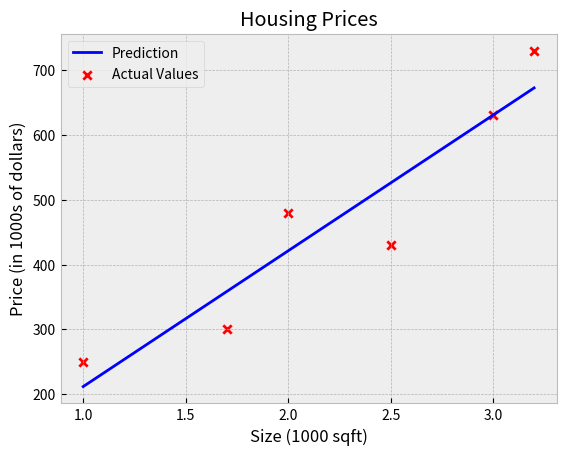

This chart was generated by the following Python code:
# Univariate Linear Regression(Housing Price Example)

from re import L
import numpy as np
import matplotlib.pyplot as plt
plt.style.use('bmh')
import copy, math

# Training example

x_train = np.array([1.0, 1.7, 2.0, 2.5, 3.0, 3.2]) #feature values
y_train = np.array([250, 300, 480, 430, 630, 730]) #targets


# i 번째 훈련 데이터
i=0
x_i = x_train[i] 
y_i = y_train[i]


# 모델 예측값(Prediction) 구하기

def compute_model_output(x,w,b):
    
    m = x.shape[0]
    f_xb = np.zeros(m)
    
    for i in range(m):
        f_xb[i] = w*x[i] + b
        
    return f_xb

# 비용함수

def compute_cost(x,y,w,b):
    
    m = x.shape[0]
    cost_sum = 0
    
    for i in range(m):
        f_wb = w*x[i] + b
        cost = (f_wb - y[i]) ** 2
        cost_sum += cost
    total_cost = (1/(2*m)) * cost_sum
    
    return total_cost

# Gradient(비용 함수의 한 점에서 편미분값 구하기)

def compute_gradient(x, y, w, b):
    m = x.shape[0]
    dj_dw = 0
    dj_db = 0
    
    for i in range(m):
        f_wb = w*x[i] + b
        dj_dw += (f_wb - y[i])*x[i]
        dj_db += (f_wb - y[i])
    
    return dj_dw, dj_db

# Descent(최적의 parameter 찾기)

def Gradient_Descent(x, y, w_in, b_in, alpha, num_iters, cost_function, gradient_function):
    
    w = copy.deepcopy(w_in)
    J_history = []
    P_history = []
    w = w_in
    b = b_in
    
    for i in range(num_iters):
        dj_dw, dj_db = gradient_function(x,y,w,b)
        
        w = w - alpha*dj_dw
        b = b - alpha*dj_db
        
        if i < 100000:
            J_history.append(cost_function(x,y,w,b))
            P_history.append([w,b])
            
    return w, b, J_history, P_history
        
# Gradient Desecnt 구동

w_init = 0
b_init = 0
iterations = 10000
tmp_alpha = 1.0e-2

w_final, b_final, J_hist, P_hist = Gradient_Descent(x_train, y_train, w_init, b_init, tmp_alpha, iterations, compute_cost, compute_gradient)

print(w_final, b_final)

#Plotting the date

tmp_f_wb = compute_model_output(x_train,w_final,b_final)
plt.plot(x_train, tmp_f_wb, c='b', label='Prediction')
plt.scatter(x_train, y_train, marker = 'x', c = 'r', label = 'Actual Values')
plt.title("Housing Prices")
plt.xlabel('Size (1000 sqft)')
plt.ylabel('Price (in 1000s of dollars)')
plt.legend()
plt.show()